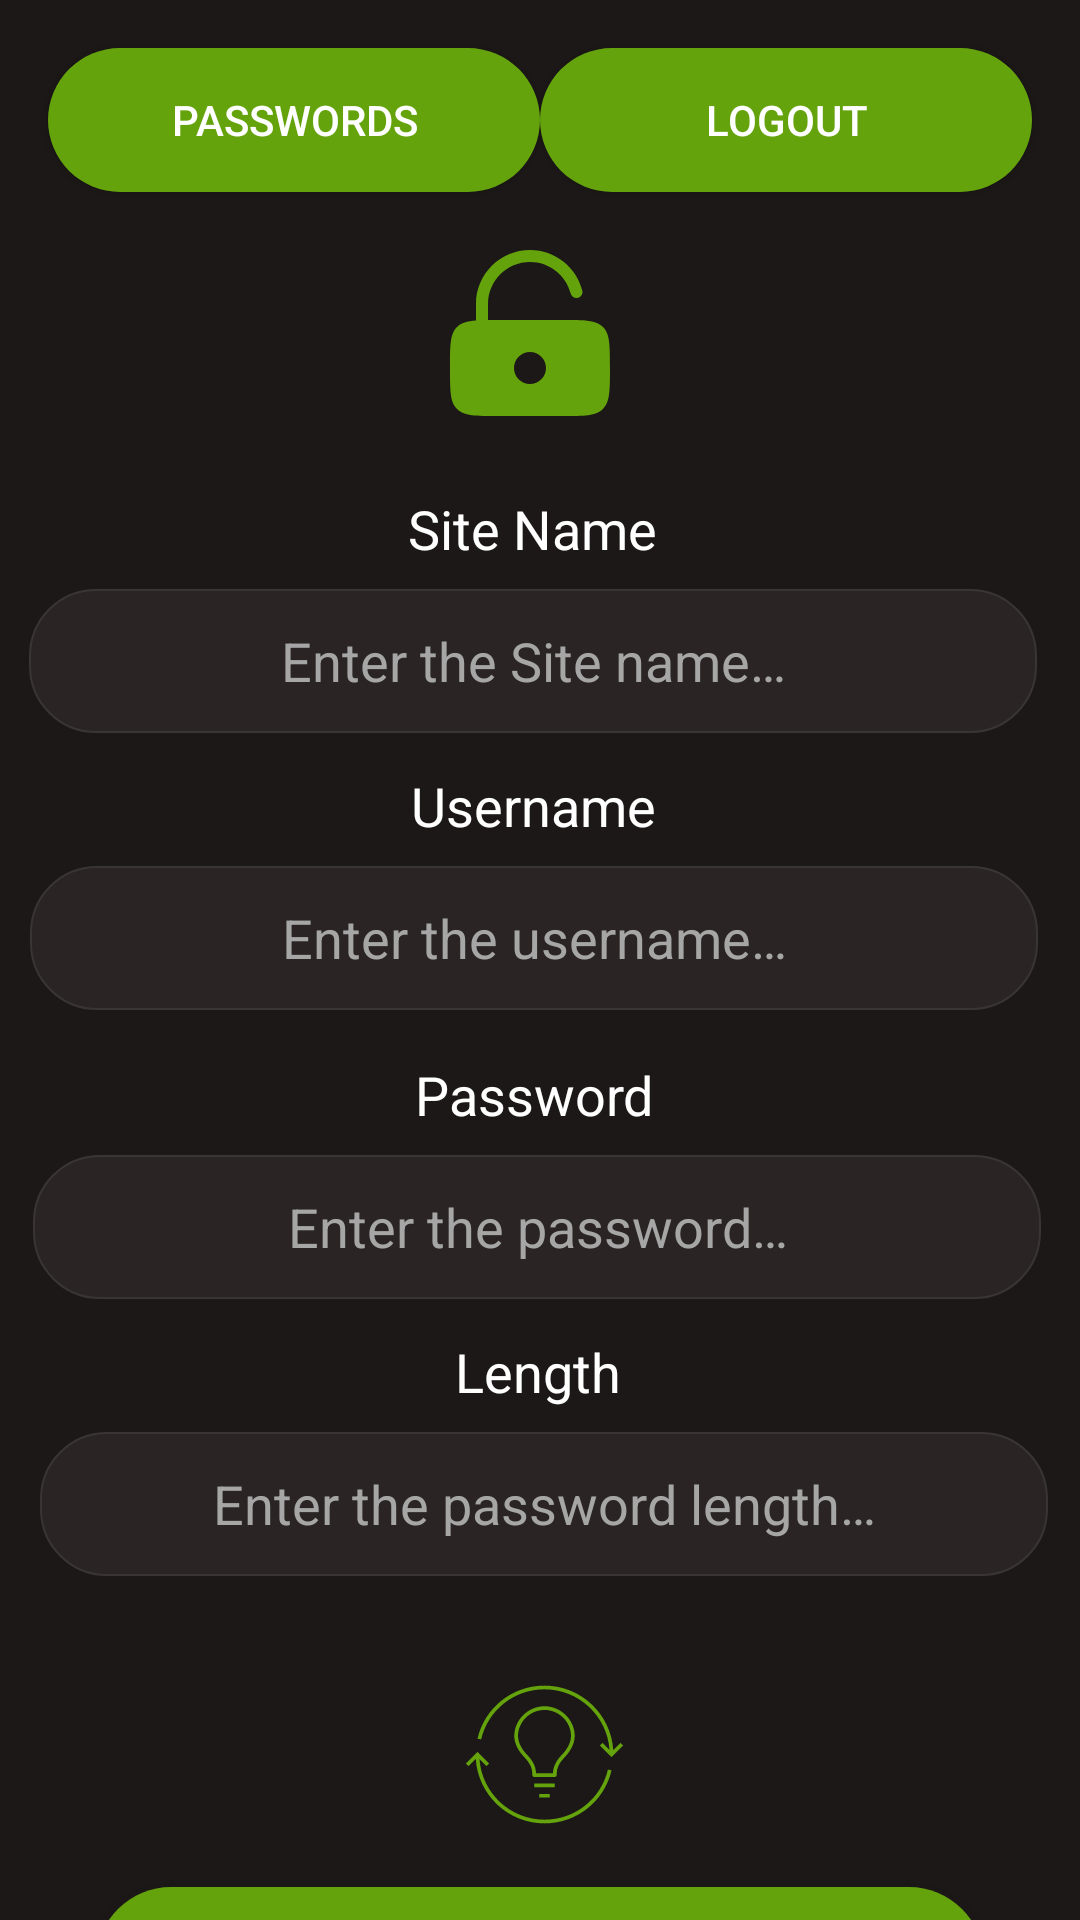

The Android layout XML behind this screen, and the referenced resources:
<!-- AndroidManifest.xml: application theme Theme.Sample -->
<!-- res/layout/activity_generate_password.xml -->
<?xml version="1.0" encoding="utf-8"?>
<androidx.constraintlayout.widget.ConstraintLayout xmlns:android="http://schemas.android.com/apk/res/android"
    xmlns:app="http://schemas.android.com/apk/res-auto"
    xmlns:tools="http://schemas.android.com/tools"
    android:id="@+id/main"
    android:layout_width="match_parent"
    android:layout_height="match_parent"
    android:background="@color/bgcolor"
    tools:context=".GeneratePassword"
    tools:layout_editor_absoluteX="6dp"
    tools:layout_editor_absoluteY="2dp">

    <ImageView
        android:id="@+id/imageView2"
        android:layout_width="64dp"
        android:layout_height="64dp"
        android:layout_marginTop="80dp"
        android:contentDescription="@string/icon"
        android:src="@drawable/lock"
        app:layout_constraintEnd_toEndOf="parent"
        app:layout_constraintHorizontal_bias="0.489"
        app:layout_constraintStart_toStartOf="parent"
        app:layout_constraintTop_toTopOf="parent" />

    <Button
        android:id="@+id/logout_Btn"
        android:layout_width="164dp"
        android:layout_height="wrap_content"
        android:layout_marginTop="16dp"
        android:layout_marginEnd="16dp"
        android:background="@drawable/btn_green"
        android:text="@string/logout"
        android:textColor="@color/white"
        app:layout_constraintEnd_toEndOf="parent"
        app:layout_constraintTop_toTopOf="parent"
        tools:ignore="TextContrastCheck" />

    <Button
        android:id="@+id/showPassBtn"
        android:layout_width="164dp"
        android:layout_height="wrap_content"
        android:layout_marginStart="16dp"
        android:layout_marginTop="16dp"
        android:background="@drawable/btn_green"
        android:text="@string/passwords"
        android:textColor="@color/white"
        app:layout_constraintStart_toStartOf="parent"
        app:layout_constraintTop_toTopOf="parent"
        tools:ignore="TextContrastCheck" />


    <TextView
        android:id="@+id/sitetxt"
        android:layout_width="wrap_content"
        android:layout_height="wrap_content"
        android:layout_marginTop="20dp"
        android:text="@string/site"
        android:textColor="@color/white"
        android:textSize="18sp"
        app:layout_constraintEnd_toEndOf="@+id/imageView2"
        app:layout_constraintHorizontal_bias="0.473"
        app:layout_constraintStart_toStartOf="@+id/imageView2"
        app:layout_constraintTop_toBottomOf="@+id/imageView2" />

    <EditText
        android:id="@+id/site_Edit"
        android:layout_width="wrap_content"
        android:layout_height="wrap_content"
        android:layout_marginTop="8dp"
        android:autofillHints=""
        android:background="@drawable/inputbox"
        android:ems="16"
        android:gravity="center"
        android:hint="@string/sitehint"
        android:inputType="text"
        android:minHeight="48dp"
        android:textColor="@color/white"
        android:textColorHint="@color/hintcolor"
        app:layout_constraintEnd_toEndOf="@+id/sitetxt"
        app:layout_constraintStart_toStartOf="@+id/sitetxt"
        app:layout_constraintTop_toBottomOf="@+id/sitetxt" />

    <TextView
        android:id="@+id/usertxt"
        android:layout_width="wrap_content"
        android:layout_height="wrap_content"
        android:layout_marginTop="12dp"
        android:text="@string/username"
        android:textColor="@color/white"
        android:textSize="18sp"
        app:layout_constraintEnd_toEndOf="@+id/site_Edit"
        app:layout_constraintStart_toStartOf="@+id/site_Edit"
        app:layout_constraintTop_toBottomOf="@+id/site_Edit" />

    <EditText
        android:id="@+id/username_Edit"
        android:layout_width="wrap_content"
        android:layout_height="wrap_content"
        android:layout_marginTop="8dp"
        android:autofillHints=""
        android:background="@drawable/inputbox"
        android:ems="16"
        android:gravity="center"
        android:hint="@string/username_hint"
        android:inputType="text"
        android:minHeight="48dp"
        android:textColor="@color/white"
        android:textColorHint="@color/hintcolor"
        app:layout_constraintEnd_toEndOf="@+id/usertxt"
        app:layout_constraintStart_toStartOf="@+id/usertxt"
        app:layout_constraintTop_toBottomOf="@+id/usertxt" />

    <TextView
        android:id="@+id/passwordtxt"
        android:layout_width="wrap_content"
        android:layout_height="wrap_content"
        android:layout_marginTop="16dp"
        android:text="@string/password"
        android:textColor="@color/white"
        android:textSize="18sp"
        app:layout_constraintEnd_toEndOf="@+id/username_Edit"
        app:layout_constraintStart_toStartOf="@+id/username_Edit"
        app:layout_constraintTop_toBottomOf="@+id/username_Edit" />

    <EditText
        android:id="@+id/password_Edit"
        android:layout_width="wrap_content"
        android:layout_height="wrap_content"
        android:layout_marginTop="8dp"
        android:autofillHints=""
        android:background="@drawable/inputbox"
        android:ems="16"
        android:gravity="center"
        android:hint="@string/password_hint"
        android:inputType="textVisiblePassword"
        android:minHeight="48dp"
        android:textColor="@color/white"
        android:textColorHint="@color/hintcolor"
        app:layout_constraintEnd_toEndOf="@+id/passwordtxt"
        app:layout_constraintHorizontal_bias="0.498"
        app:layout_constraintStart_toStartOf="@+id/passwordtxt"
        app:layout_constraintTop_toBottomOf="@+id/passwordtxt" />

    <TextView
        android:id="@+id/sizetxt"
        android:layout_width="wrap_content"
        android:layout_height="wrap_content"
        android:layout_marginTop="12dp"
        android:text="@string/length"
        android:textColor="@color/white"
        android:textSize="18sp"
        app:layout_constraintEnd_toEndOf="@+id/password_Edit"
        app:layout_constraintHorizontal_bias="0.501"
        app:layout_constraintStart_toStartOf="@+id/password_Edit"
        app:layout_constraintTop_toBottomOf="@+id/password_Edit" />

    <EditText
        android:id="@+id/size_Edit"
        android:layout_width="wrap_content"
        android:layout_height="wrap_content"
        android:layout_marginTop="8dp"
        android:autofillHints=""
        android:background="@drawable/inputbox"
        android:ems="16"
        android:gravity="center"
        android:hint="@string/size_hint"
        android:inputType="number"
        android:minHeight="48dp"
        android:textColor="@color/white"
        android:textColorHint="@color/hintcolor"
        app:layout_constraintEnd_toEndOf="@+id/sizetxt"
        app:layout_constraintHorizontal_bias="0.494"
        app:layout_constraintStart_toStartOf="@+id/sizetxt"
        app:layout_constraintTop_toBottomOf="@+id/sizetxt" />

    <ImageView
        android:id="@+id/genPassBtn"
        android:layout_width="72dp"
        android:layout_height="55dp"
        android:layout_marginTop="32dp"
        android:contentDescription="@string/icon"
        android:src="@drawable/generate"
        app:layout_constraintEnd_toEndOf="@+id/size_Edit"
        app:layout_constraintStart_toStartOf="@+id/size_Edit"
        app:layout_constraintTop_toBottomOf="@+id/size_Edit" />

    <Button
        android:id="@+id/savePassBtn"
        android:layout_width="match_parent"
        android:layout_height="50dp"
        android:layout_marginHorizontal="32dp"
        android:layout_marginTop="23dp"
        android:background="@drawable/btn_green"
        android:text="@string/save"
        android:textAllCaps="false"
        android:textColor="@color/white"
        android:textSize="16sp"
        app:layout_constraintBottom_toBottomOf="parent"
        app:layout_constraintEnd_toEndOf="@+id/genPassBtn"
        app:layout_constraintHorizontal_bias="0.483"
        app:layout_constraintStart_toStartOf="@+id/genPassBtn"
        app:layout_constraintTop_toBottomOf="@+id/genPassBtn"
        app:layout_constraintVertical_bias="0.14"
        tools:ignore="TextContrastCheck,VisualLintButtonSize" />


</androidx.constraintlayout.widget.ConstraintLayout>
<!-- resources referenced by this layout -->
<resources>
  <color name="bgcolor">#1D1818</color>
  <color name="hintcolor">#A6A6A6</color>
  <color name="white">#FFFFFFFF</color>
  <!-- drawable btn_green (drawable) -->
  <shape xmlns:android="http://schemas.android.com/apk/res/android"
      android:shape="rectangle">
      <solid android:color="#64A30C" />
      <corners android:radius="28dp" />
  </shape>
  <!-- drawable generate (drawable) -->
  <vector xmlns:android="http://schemas.android.com/apk/res/android"
      android:width="32dp"
      android:height="32dp"
      android:viewportWidth="32"
      android:viewportHeight="32">
    <path
        android:pathData="M16,29.36c-7.083,0 -12.897,-5.542 -13.333,-12.518l-1.412,1.412l-0.509,-0.51L3,15.491l2.254,2.254l-0.509,0.51l-1.354,-1.354C3.855,23.452 9.333,28.64 16,28.64c5.891,0 10.949,-3.998 12.302,-9.723l0.701,0.166C27.573,25.134 22.227,29.36 16,29.36zM29,16.509l-2.255,-2.255l0.51,-0.509l1.354,1.354C28.145,8.548 22.667,3.36 16,3.36c-5.889,0 -10.946,3.998 -12.298,9.723L3,12.917C4.43,6.866 9.776,2.64 16,2.64c7.083,0 12.897,5.542 13.334,12.517l1.411,-1.412l0.51,0.509L29,16.509zM17,24.36h-2v-0.72h2V24.36zM18,22.36h-4v-0.72h4V22.36zM18,20.36h-4c-0.199,0 -0.36,-0.161 -0.36,-0.36v-0.269c0,-1.082 -0.488,-2.108 -1.492,-3.137c-1.295,-1.328 -2.008,-2.817 -2.008,-4.194c0,-3.123 2.684,-5.76 5.86,-5.76c3.177,0 5.86,2.638 5.86,5.76c0,1.377 -0.714,2.866 -2.009,4.194c-1.004,1.029 -1.491,2.055 -1.491,3.137V20C18.36,20.199 18.199,20.36 18,20.36zM14.359,19.64h3.282c0.026,-1.244 0.581,-2.406 1.695,-3.548c0.674,-0.69 1.804,-2.088 1.804,-3.691c0,-2.732 -2.354,-5.041 -5.14,-5.041s-5.14,2.309 -5.14,5.041c0,1.602 1.13,3 1.804,3.691C13.778,17.233 14.333,18.396 14.359,19.64z"
        android:fillColor="#64A30C"/>
  </vector>
  <!-- drawable inputbox (drawable) -->
  <?xml version="1.0" encoding="utf-8"?>
  <shape xmlns:android="http://schemas.android.com/apk/res/android"
      android:shape="rectangle">
  
      
      <stroke
          android:width="0.5dp"
          android:color="#3A3535" /> 
  
      
      <solid android:color="#2A2524" /> 
  
      
      <corners android:radius="22dp" /> 
  
      
      <padding
          android:left="10dp"
          android:top="10dp"
          android:right="10dp"
          android:bottom="10dp" />
  </shape>
  <!-- drawable lock (drawable) -->
  <vector xmlns:android="http://schemas.android.com/apk/res/android"
      android:width="800dp"
      android:height="800dp"
      android:viewportWidth="24"
      android:viewportHeight="24">
    <path
        android:pathData="M6.75,8C6.75,5.101 9.101,2.75 12,2.75C14.445,2.75 16.502,4.422 17.085,6.687C17.188,7.088 17.597,7.33 17.998,7.226C18.399,7.123 18.64,6.714 18.537,6.313C17.788,3.402 15.146,1.25 12,1.25C8.272,1.25 5.25,4.272 5.25,8V10.055C4.135,10.138 3.409,10.348 2.879,10.879C2,11.757 2,13.172 2,16C2,18.828 2,20.243 2.879,21.121C3.757,22 5.172,22 8,22H16C18.828,22 20.243,22 21.121,21.121C22,20.243 22,18.828 22,16C22,13.172 22,11.757 21.121,10.879C20.243,10 18.828,10 16,10H8C7.548,10 7.133,10 6.75,10.004V8ZM14,16C14,17.105 13.105,18 12,18C10.895,18 10,17.105 10,16C10,14.895 10.895,14 12,14C13.105,14 14,14.895 14,16Z"
        android:fillColor="#64A30C"
        android:fillType="evenOdd"/>
  </vector>
  <string name="icon">icon</string>
  <string name="length">Length</string>
  <string name="logout">Logout</string>
  <string name="password">Password</string>
  <string name="password_hint">Enter the password…</string>
  <string name="passwords">Passwords</string>
  <string name="save">Save Password</string>
  <string name="site">Site Name</string>
  <string name="sitehint">Enter the Site name…</string>
  <string name="size_hint">Enter the password length…</string>
  <string name="username">Username</string>
  <string name="username_hint">Enter the username…</string>
  <style name="Theme.Sample" parent="Base.Theme.Sample" />
  <style name="Base.Theme.Sample" parent="Theme.AppCompat.Light.NoActionBar">
      </style>
</resources>
